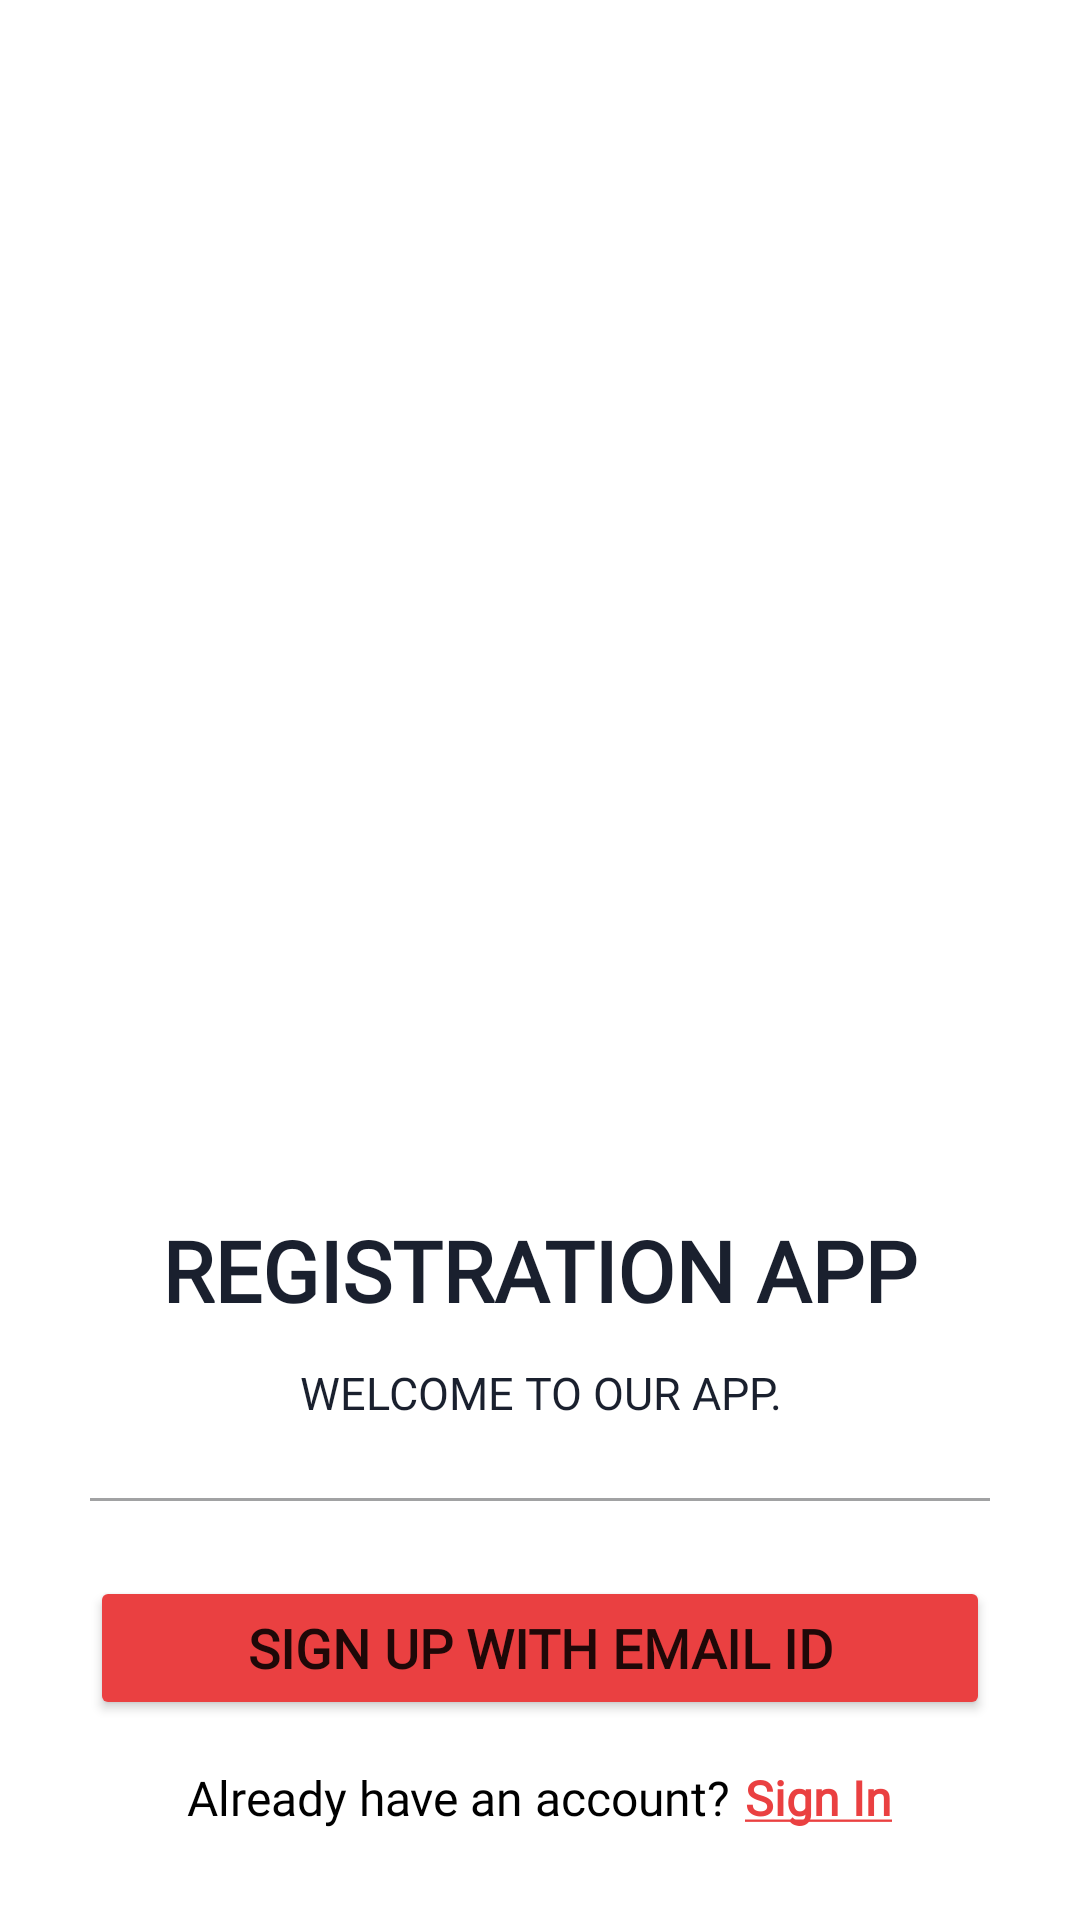

The Android layout XML behind this screen, and the referenced resources:
<!-- AndroidManifest.xml: application theme Theme.SimpleRegistrationApp -->
<!-- res/layout/activity_main.xml -->
<?xml version="1.0" encoding="utf-8"?>
<RelativeLayout xmlns:android="http://schemas.android.com/apk/res/android"
    xmlns:tools="http://schemas.android.com/tools"
    android:layout_width="match_parent"
    android:layout_height="match_parent"
    tools:context=".MainActivity"
    android:padding="30dp">

    <RelativeLayout
        android:layout_width="match_parent"
        android:layout_height="wrap_content"
        android:layout_alignParentBottom="true">

        <ImageView
            android:id="@+id/ImageViewSignIN1"
            android:layout_width="match_parent"
            android:layout_height="300dp"
            android:src="@drawable/illu1"/>

        <TextView
            android:id="@+id/welcomeTextView1"
            android:layout_width="wrap_content"
            android:layout_height="wrap_content"
            android:fontFamily="@font/amaranth"
            android:text="Registration App"
            android:layout_marginTop="25dp"
            android:textColor="#1A202E"
            android:layout_below="@id/ImageViewSignIN1"
            android:textSize="28sp"
            android:layout_centerHorizontal="true"
            android:textStyle="bold"
            android:textAllCaps="true"
            android:paddingLeft="10dp" android:paddingRight="10dp"/>

        <TextView
            android:id="@+id/welcomeTextView2"
            android:layout_width="280dp"
            android:layout_height="wrap_content"
            android:layout_below="@+id/welcomeTextView1"
            android:textAlignment="center"
            android:layout_marginTop="12dp"
            android:layout_centerHorizontal="true"
            android:fontFamily="@font/amaranth"
            android:paddingLeft="10dp"
            android:paddingRight="10dp"
            android:text="Welcome to our app."
            android:textAllCaps="true"
            android:textColor="#1A202E"
            android:textSize="15sp"
            android:textStyle="normal" />

        <View
            android:id="@+id/ViewLine1"
            android:layout_width="match_parent"
            android:layout_height="1dp"
            android:layout_marginTop="25dp"
            android:layout_marginBottom="25dp"
            android:background="#722D2F31"
            android:layout_below="@id/welcomeTextView2"/>


        <Button
            android:id="@+id/signUpWithEmailID"
            android:layout_width="match_parent"
            android:layout_height="wrap_content"
            android:backgroundTint="@color/custom_red"
            android:fontFamily="@font/amaranth"
            android:padding="10dp"
            android:layout_below="@id/ViewLine1"
            android:onClick="goToSignUP"
            android:text="Sign Up with Email ID"
            android:textSize="18sp"
            android:textStyle="bold" />

    <LinearLayout
        android:layout_width="match_parent"
        android:layout_height="wrap_content"
        android:orientation="horizontal"
        android:layout_below="@+id/signUpWithEmailID"
        android:gravity="center_horizontal"
        android:layout_marginTop="15dp">

        <TextView
            android:layout_width="wrap_content"
            android:layout_height="wrap_content"
            android:fontFamily="@font/amaranth"
            android:text="Already have an account?"
            android:textColor="@color/black"
            android:textSize="16sp" />

        <TextView
            android:id="@+id/signInButton"
            android:layout_width="wrap_content"
            android:layout_height="wrap_content"
            android:layout_marginLeft="5dp"
            android:fontFamily="@font/amaranth"
            android:text="@string/signIN"
            android:textColor="@color/custom_red"
            android:onClick="goToSignIN"
            android:textSize="16sp"
            android:textStyle="bold" />
    </LinearLayout>

    </RelativeLayout>

</RelativeLayout>
<!-- resources referenced by this layout -->
<resources>
  <color name="black">#FF000000</color>
  <color name="custom_red">#EA4041</color>
  <string name="signIN"><u>Sign In</u></string>
  <style name="Theme.SimpleRegistrationApp" parent="Theme.MaterialComponents.DayNight.NoActionBar">
          
          <item name="colorPrimary">@color/purple_500</item>
          <item name="colorPrimaryVariant">@color/purple_700</item>
          <item name="colorOnPrimary">@color/white</item>
          
          <item name="colorSecondary">@color/teal_200</item>
          <item name="colorSecondaryVariant">@color/teal_700</item>
          <item name="colorOnSecondary">@color/black</item>
          
          <item name="android:statusBarColor" tools:targetApi="l">?attr/colorPrimaryVariant</item>
          
      </style>
  <color name="purple_500">#DCEA4041</color>
  <color name="purple_700">#FFFFFFFF</color>
  <color name="white">#FFFFFFFF</color>
  <color name="teal_200">#FF03DAC5</color>
  <color name="teal_700">#FF018786</color>
</resources>
